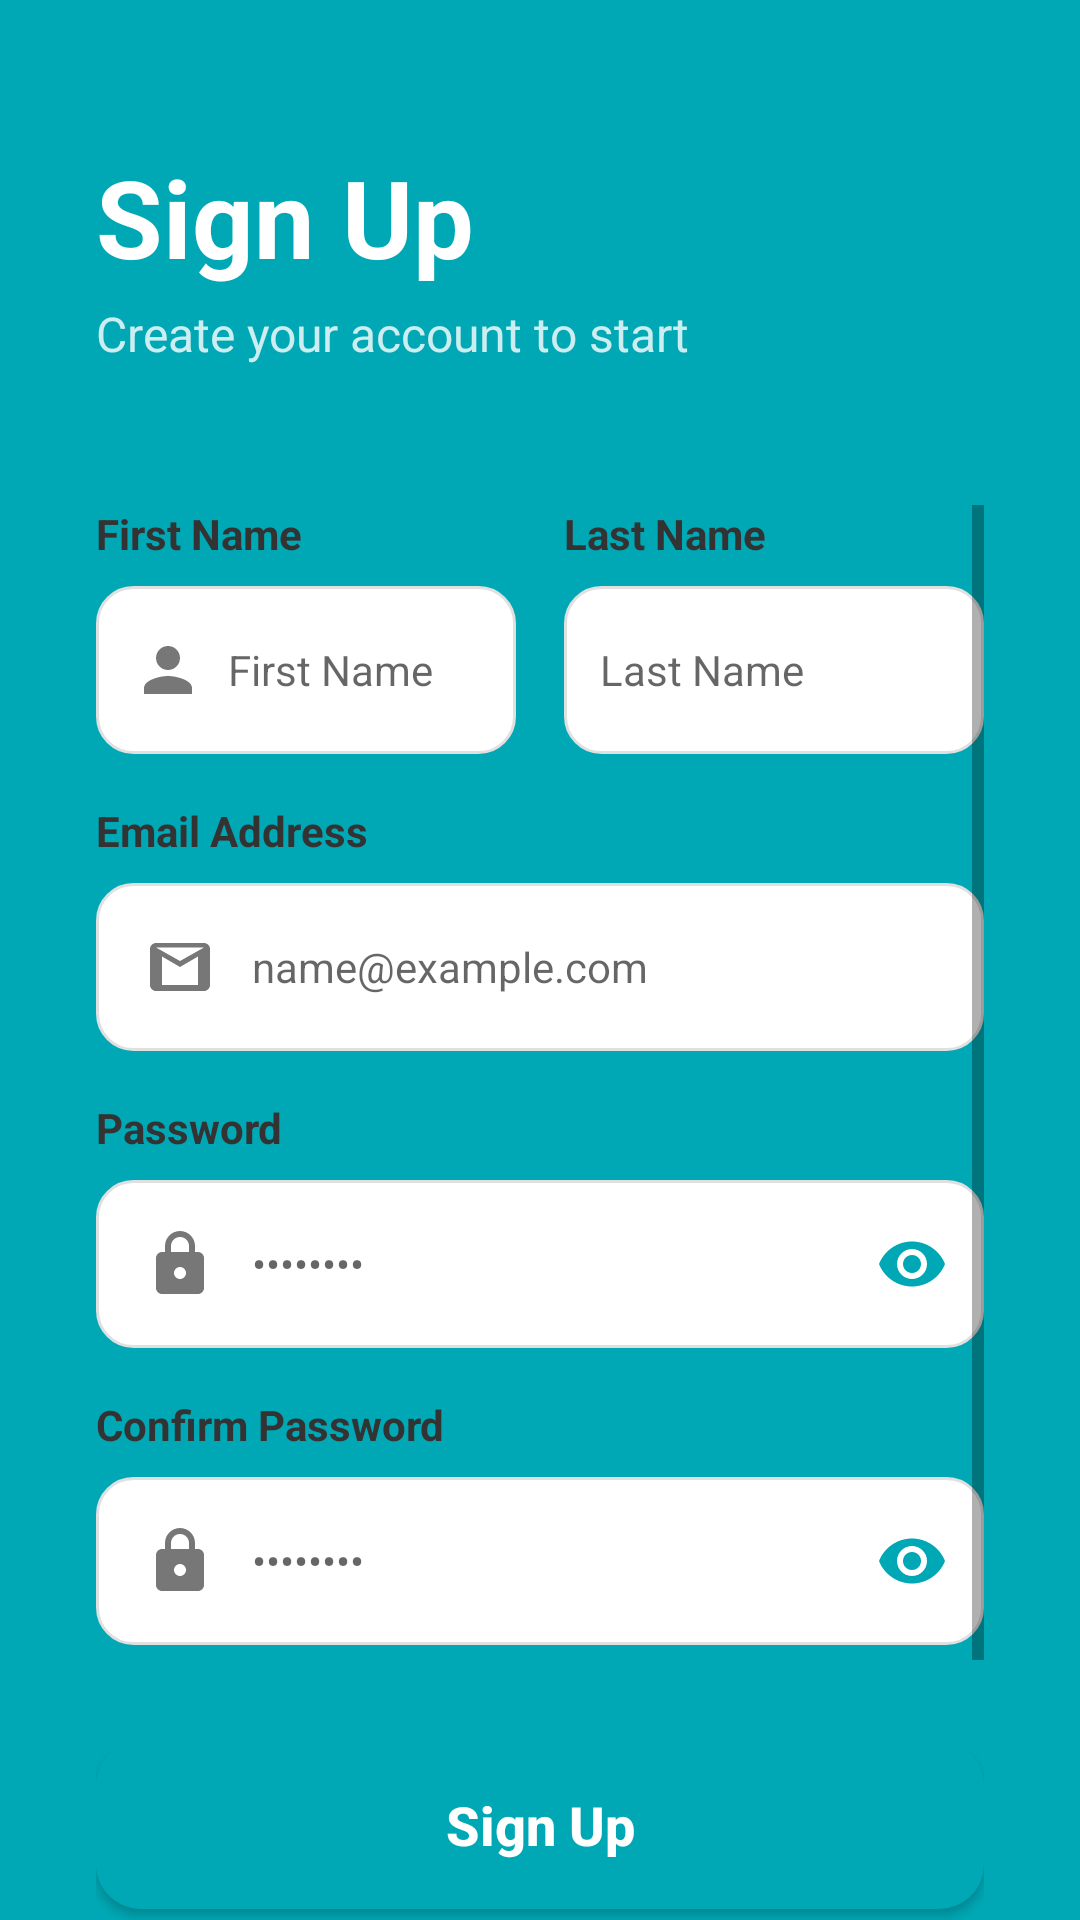

This screen was rendered from an Android layout file. Write that file and the resources it references.
<!-- AndroidManifest.xml: application theme Theme.OnlineExam -->
<!-- res/layout/activity_signup.xml -->
<?xml version="1.0" encoding="utf-8"?>
<androidx.constraintlayout.widget.ConstraintLayout xmlns:android="http://schemas.android.com/apk/res/android"
    xmlns:app="http://schemas.android.com/apk/res-auto"
    xmlns:tools="http://schemas.android.com/tools"
    android:id="@+id/main"
    android:layout_width="match_parent"
    android:layout_height="match_parent"
    android:background="@color/primary_teal"
    tools:context=".Signup">

    <TextView
        android:id="@+id/signup_title"
        android:layout_width="wrap_content"
        android:layout_height="wrap_content"
        android:layout_marginStart="32dp"
        android:layout_marginTop="48dp"
        android:text="Sign Up"
        android:textColor="@color/white"
        android:textSize="36sp"
        android:textStyle="bold"
        app:layout_constraintStart_toStartOf="parent"
        app:layout_constraintTop_toTopOf="parent" />

    <TextView
        android:layout_width="wrap_content"
        android:layout_height="wrap_content"
        android:layout_marginTop="4dp"
        android:text="Create your account to start"
        android:textColor="#CCFFFFFF"
        android:textSize="16sp"
        app:layout_constraintStart_toStartOf="@id/signup_title"
        app:layout_constraintTop_toBottomOf="@id/signup_title" />

    <View
        android:layout_width="match_parent"
        android:layout_height="0dp"
        android:layout_marginTop="32dp"
        android:background="@drawable/login_signup_bg"
        app:layout_constraintBottom_toBottomOf="parent"
        app:layout_constraintTop_toBottomOf="@id/signup_title" />

    <ScrollView
        android:layout_width="match_parent"
        android:layout_height="0dp"
        android:clipToPadding="false"
        android:padding="32dp"
        app:layout_constraintBottom_toBottomOf="parent"
        app:layout_constraintTop_toBottomOf="@id/signup_title"
        android:layout_marginTop="40dp">

        <LinearLayout
            android:layout_width="match_parent"
            android:layout_height="wrap_content"
            android:orientation="vertical">

            <LinearLayout
                android:layout_width="match_parent"
                android:layout_height="wrap_content"
                android:layout_marginBottom="16dp"
                android:orientation="horizontal">

                <LinearLayout
                    android:layout_width="0dp"
                    android:layout_height="wrap_content"
                    android:layout_marginEnd="8dp"
                    android:layout_weight="1"
                    android:orientation="vertical">

                    <TextView
                        android:layout_width="wrap_content"
                        android:layout_height="wrap_content"
                        android:layout_marginBottom="8dp"
                        android:text="First Name"
                        android:textColor="@color/text_dark"
                        android:textSize="14sp"
                        android:textStyle="bold" />

                    <EditText
                        android:id="@+id/first_name"
                        android:layout_width="match_parent"
                        android:layout_height="56dp"
                        android:background="@drawable/home_input_bg"
                        android:drawableStart="@drawable/ic_person"
                        android:drawablePadding="8dp"
                        android:hint="First Name"
                        android:inputType="textPersonName"
                        android:paddingHorizontal="12dp"
                        android:textColor="@color/text_dark"
                        android:textSize="14sp" />
                </LinearLayout>

                <LinearLayout
                    android:layout_width="0dp"
                    android:layout_height="wrap_content"
                    android:layout_marginStart="8dp"
                    android:layout_weight="1"
                    android:orientation="vertical">

                    <TextView
                        android:layout_width="wrap_content"
                        android:layout_height="wrap_content"
                        android:layout_marginBottom="8dp"
                        android:text="Last Name"
                        android:textColor="@color/text_dark"
                        android:textSize="14sp"
                        android:textStyle="bold" />

                    <EditText
                        android:id="@+id/last_name"
                        android:layout_width="match_parent"
                        android:layout_height="56dp"
                        android:background="@drawable/home_input_bg"
                        android:hint="Last Name"
                        android:inputType="textPersonName"
                        android:paddingHorizontal="12dp"
                        android:textColor="@color/text_dark"
                        android:textSize="14sp" />
                </LinearLayout>
            </LinearLayout>

            <TextView
                android:layout_width="wrap_content"
                android:layout_height="wrap_content"
                android:layout_marginBottom="8dp"
                android:text="Email Address"
                android:textColor="@color/text_dark"
                android:textSize="14sp"
                android:textStyle="bold" />

            <EditText
                android:id="@+id/sign_email"
                android:layout_width="match_parent"
                android:layout_height="56dp"
                android:layout_marginBottom="16dp"
                android:background="@drawable/home_input_bg"
                android:drawableStart="@drawable/ic_email"
                android:drawablePadding="12dp"
                android:hint="name@example.com"
                android:inputType="textEmailAddress"
                android:paddingHorizontal="16dp"
                android:textColor="@color/text_dark"
                android:textSize="14sp" />

            <TextView
                android:layout_width="wrap_content"
                android:layout_height="wrap_content"
                android:layout_marginBottom="8dp"
                android:text="Password"
                android:textColor="@color/text_dark"
                android:textSize="14sp"
                android:textStyle="bold" />

            <com.google.android.material.textfield.TextInputLayout
                android:layout_width="match_parent"
                android:layout_height="wrap_content"
                android:layout_marginBottom="16dp"
                app:hintEnabled="false"
                app:passwordToggleEnabled="true"
                app:passwordToggleTint="@color/primary_teal">

                <com.google.android.material.textfield.TextInputEditText
                    android:id="@+id/signup_pass_word"
                    android:layout_width="match_parent"
                    android:layout_height="56dp"
                    android:background="@drawable/home_input_bg"
                    android:drawableStart="@drawable/ic_lock"
                    android:drawablePadding="12dp"
                    android:hint="••••••••"
                    android:inputType="textPassword"
                    android:paddingHorizontal="16dp"
                    android:textColor="@color/text_dark"
                    android:textSize="14sp" />
            </com.google.android.material.textfield.TextInputLayout>

            <TextView
                android:layout_width="wrap_content"
                android:layout_height="wrap_content"
                android:layout_marginBottom="8dp"
                android:text="Confirm Password"
                android:textColor="@color/text_dark"
                android:textSize="14sp"
                android:textStyle="bold" />

            <com.google.android.material.textfield.TextInputLayout
                android:layout_width="match_parent"
                android:layout_height="wrap_content"
                android:layout_marginBottom="32dp"
                app:hintEnabled="false"
                app:passwordToggleEnabled="true"
                app:passwordToggleTint="@color/primary_teal">

                <com.google.android.material.textfield.TextInputEditText
                    android:id="@+id/re_pass_word"
                    android:layout_width="match_parent"
                    android:layout_height="56dp"
                    android:background="@drawable/home_input_bg"
                    android:drawableStart="@drawable/ic_lock"
                    android:drawablePadding="12dp"
                    android:hint="••••••••"
                    android:inputType="textPassword"
                    android:paddingHorizontal="16dp"
                    android:textColor="@color/text_dark"
                    android:textSize="14sp" />
            </com.google.android.material.textfield.TextInputLayout>

            <Button
                android:id="@+id/signup"
                android:layout_width="match_parent"
                android:layout_height="56dp"
                android:layout_marginBottom="24dp"
                android:background="@drawable/home_button_bg"
                android:text="Sign Up"
                android:textAllCaps="false"
                android:textColor="@color/white"
                android:textSize="18sp"
                android:textStyle="bold" />

            <TextView
                android:id="@+id/already_account_login"
                android:layout_width="wrap_content"
                android:layout_height="wrap_content"
                android:layout_gravity="center"
                android:layout_marginBottom="32dp"
                android:text="Already have an account? Login"
                android:textColor="@color/primary_teal"
                android:textSize="14sp"
                android:textStyle="bold" />

        </LinearLayout>
    </ScrollView>

</androidx.constraintlayout.widget.ConstraintLayout>
<!-- resources referenced by this layout -->
<resources>
  <color name="primary_teal">#00A8B5</color>
  <color name="text_dark">#333333</color>
  <color name="white">#FFFFFFFF</color>
  <!-- drawable home_button_bg (drawable) -->
  <?xml version="1.0" encoding="utf-8"?>
  <ripple xmlns:android="http://schemas.android.com/apk/res/android"
      android:color="#40FFFFFF">
      <item>
          <shape android:shape="rectangle">
              <solid android:color="@color/primary_teal" />
              <corners android:radius="15dp" />
          </shape>
      </item>
  </ripple>
  <!-- drawable home_input_bg (drawable) -->
  <?xml version="1.0" encoding="utf-8"?>
  <shape xmlns:android="http://schemas.android.com/apk/res/android">
      <solid android:color="@color/white" />
      <stroke android:width="1dp" android:color="#E0E0E0" />
      <corners android:radius="12dp" />
  </shape>
  <!-- drawable ic_email (drawable) -->
  <vector xmlns:android="http://schemas.android.com/apk/res/android"
      android:width="24dp"
      android:height="24dp"
      android:viewportWidth="24"
      android:viewportHeight="24"
      android:tint="@color/text_light">
    <path
        android:fillColor="@android:color/white"
        android:pathData="M20,4H4C2.9,4 2,4.9 2,6v12c0,1.1 0.9,2 2,2h16c1.1,0 2,-0.9 2,-2V6C22,4.9 21.1,4 20,4zM18,18H6V8.5L12,12l6,-3.5V18zM12,10L4,5.5h16L12,10z"/>
  </vector>
  <!-- drawable ic_lock (drawable) -->
  <vector xmlns:android="http://schemas.android.com/apk/res/android"
      android:width="24dp"
      android:height="24dp"
      android:viewportWidth="24"
      android:viewportHeight="24"
      android:tint="@color/text_light">
    <path
        android:fillColor="@android:color/white"
        android:pathData="M18,8h-1V6c0,-2.76 -2.24,-5 -5,-5S7,3.24 7,6v2H6C4.9,8 4,8.9 4,10v10c0,1.1 0.9,2 2,2h12c1.1,0 2,-0.9 2,-2V10C20,8.9 19.1,8 18,8zM9,6c0,-1.66 1.34,-3 3,-3s3,1.34 3,3v2H9V6zM12,17c-1.1,0 -2,-0.9 -2,-2s0.9,-2 2,-2s2,0.9 2,2S13.1,17 12,17z"/>
  </vector>
  <!-- drawable ic_person (drawable) -->
  <vector xmlns:android="http://schemas.android.com/apk/res/android"
      android:width="24dp"
      android:height="24dp"
      android:viewportWidth="24"
      android:viewportHeight="24"
      android:tint="@color/text_light">
    <path
        android:fillColor="@android:color/white"
        android:pathData="M12,12c2.21,0 4,-1.79 4,-4s-1.79,-4 -4,-4s-4,1.79 -4,4S9.79,12 12,12zM12,14c-2.67,0 -8,1.34 -8,4v2h16v-2C20,15.34 14.67,14 12,14z"/>
  </vector>
  <style name="Theme.OnlineExam" parent="Base.Theme.OnlineExam" />
  <color name="text_light">#777777</color>
  <style name="Base.Theme.OnlineExam" parent="Theme.AppCompat.DayNight.NoActionBar">
          
          
          <item name="colorPrimary">@color/main</item>
          <item name="colorPrimaryVariant">@color/main</item>
          <item name="colorOnPrimary">@color/main</item>
          <item name="colorSecondary">@color/main</item>
          <item name="colorSecondaryVariant">@color/main</item>
          <item name="colorOnSecondary">@color/main</item>
      </style>
  <color name="main">#00aac3</color>
</resources>
